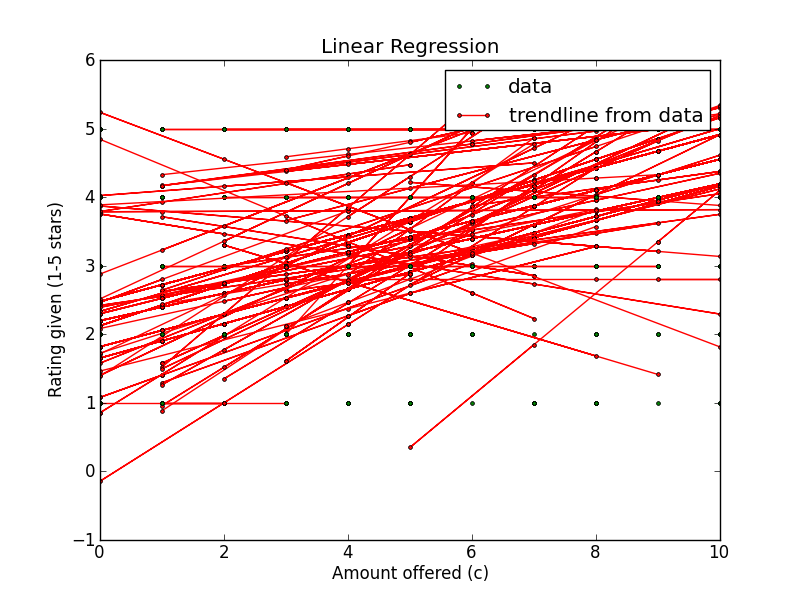

Source data for this figure (header and first rows):
Amount offered, Rating Left, Accepted offer?, Turker ID
9, 5, True, A1R5DD50PVICBY
8, 4, True, A1R5DD50PVICBY
8, 4, True, A1R5DD50PVICBY
7, 4, True, A1R5DD50PVICBY
0, 4, True, A1R5DD50PVICBY
